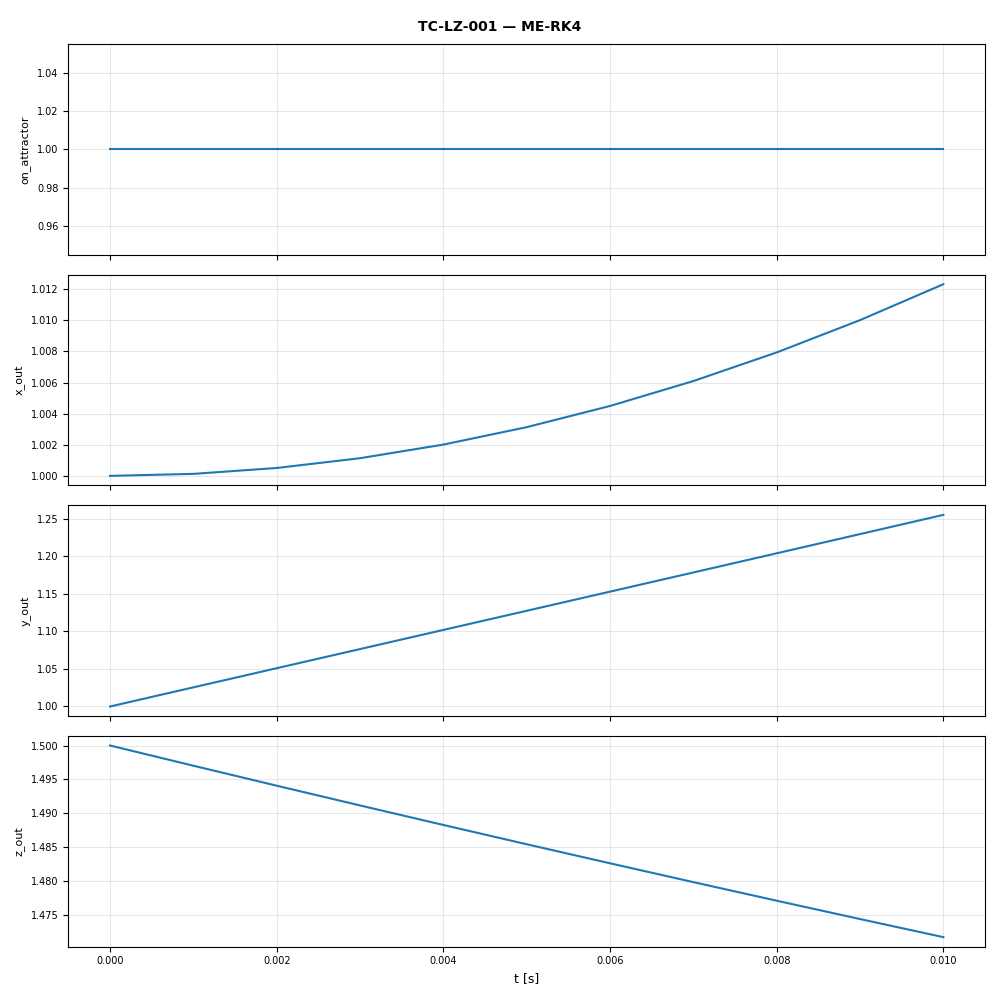

The table this chart was drawn from, first rows:
t, on_attractor, x_out, y_out, z_out
0.0, 1.0, 1.0, 1.0, 1.5
0.001, 1.0, 1, 1.025, 1.497
0.002, 1.0, 1.001, 1.051, 1.494
0.003, 1.0, 1.001, 1.076, 1.491
0.004, 1.0, 1.002, 1.102, 1.488
0.005, 1.0, 1.003, 1.127, 1.485
0.006, 1.0, 1.004, 1.153, 1.483
0.007, 1.0, 1.006, 1.178, 1.48
0.008, 1.0, 1.008, 1.204, 1.477
0.009, 1.0, 1.01, 1.229, 1.474
0.01, 1.0, 1.012, 1.255, 1.472
